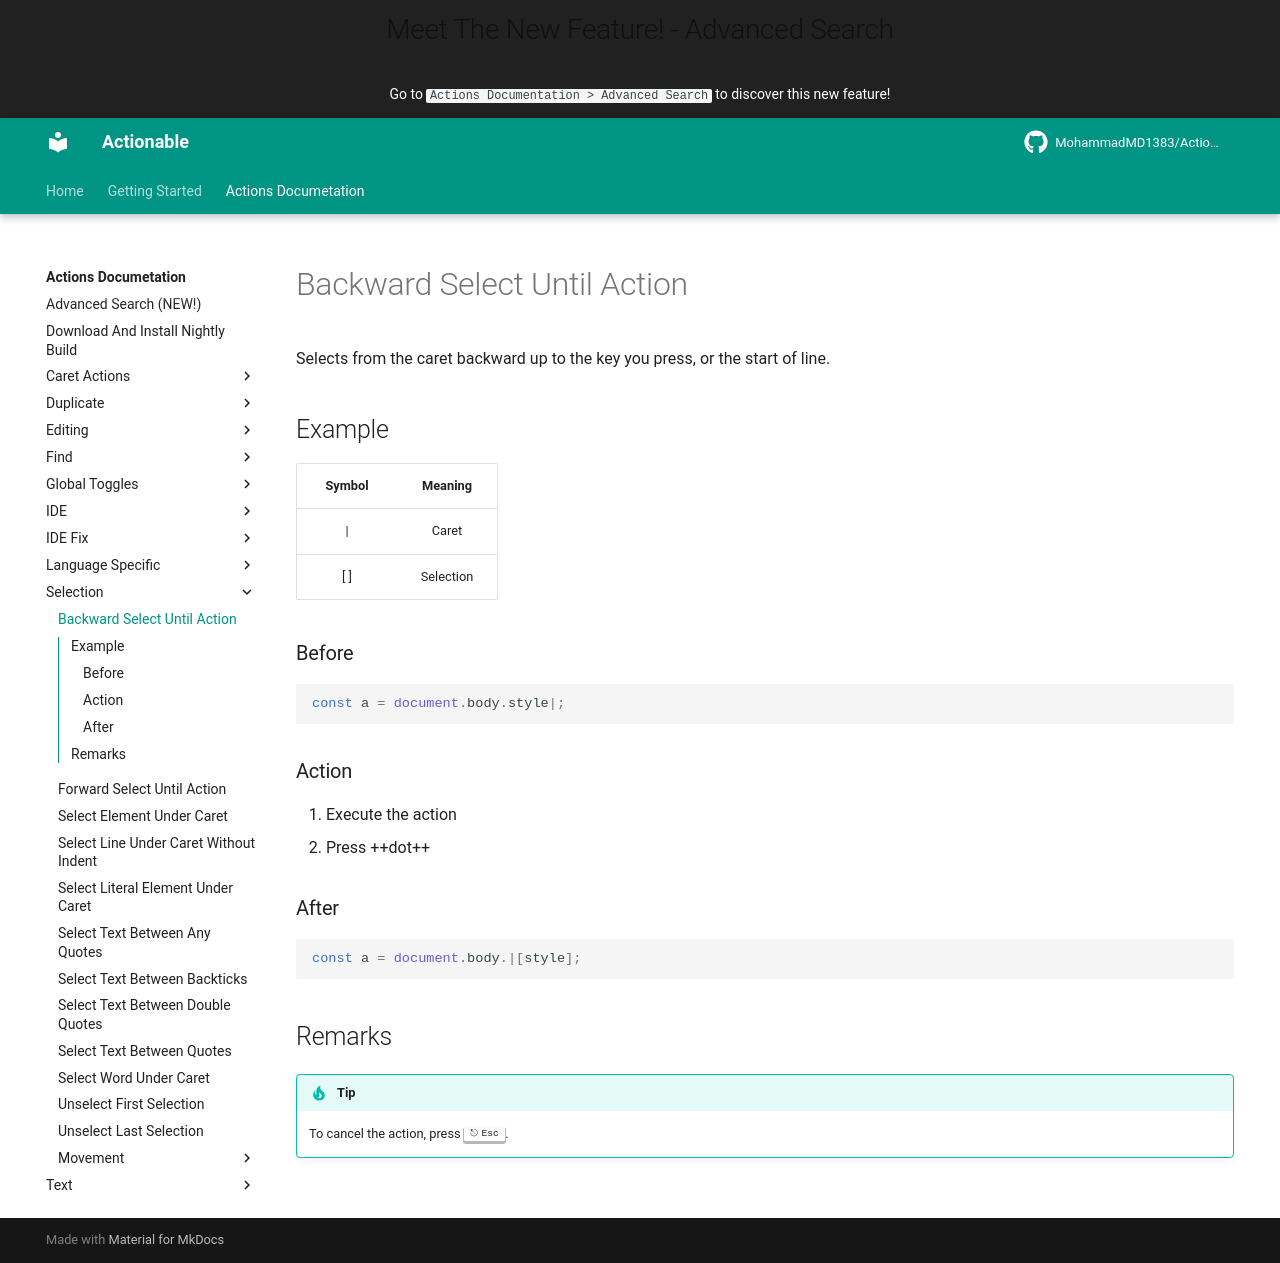

repository: MohammadMD1383/Actionable · page: Actions Documetation/Selection/Backward Select Until Action/index.html · generator: mkdocs

Selects from the caret backward up to the key you press, or the start of line.

## Example

| Symbol |  Meaning  |
|:------:|:---------:|
| &vert; |   Caret   |
|  [ ]   | Selection |

### Before

[//]: # (@formatter:off)
```javascript
const a = document.body.style|;
```
[//]: # (@formatter:on)

### Action

1. Execute the action
2. Press ++dot++

### After

[//]: # (@formatter:off)
```javascript
const a = document.body.|[style];
```
[//]: # (@formatter:on)

## Remarks

[//]: # (@formatter:off)
!!! tip
    To cancel the action, press ++escape++.
[//]: # (@formatter:on)
